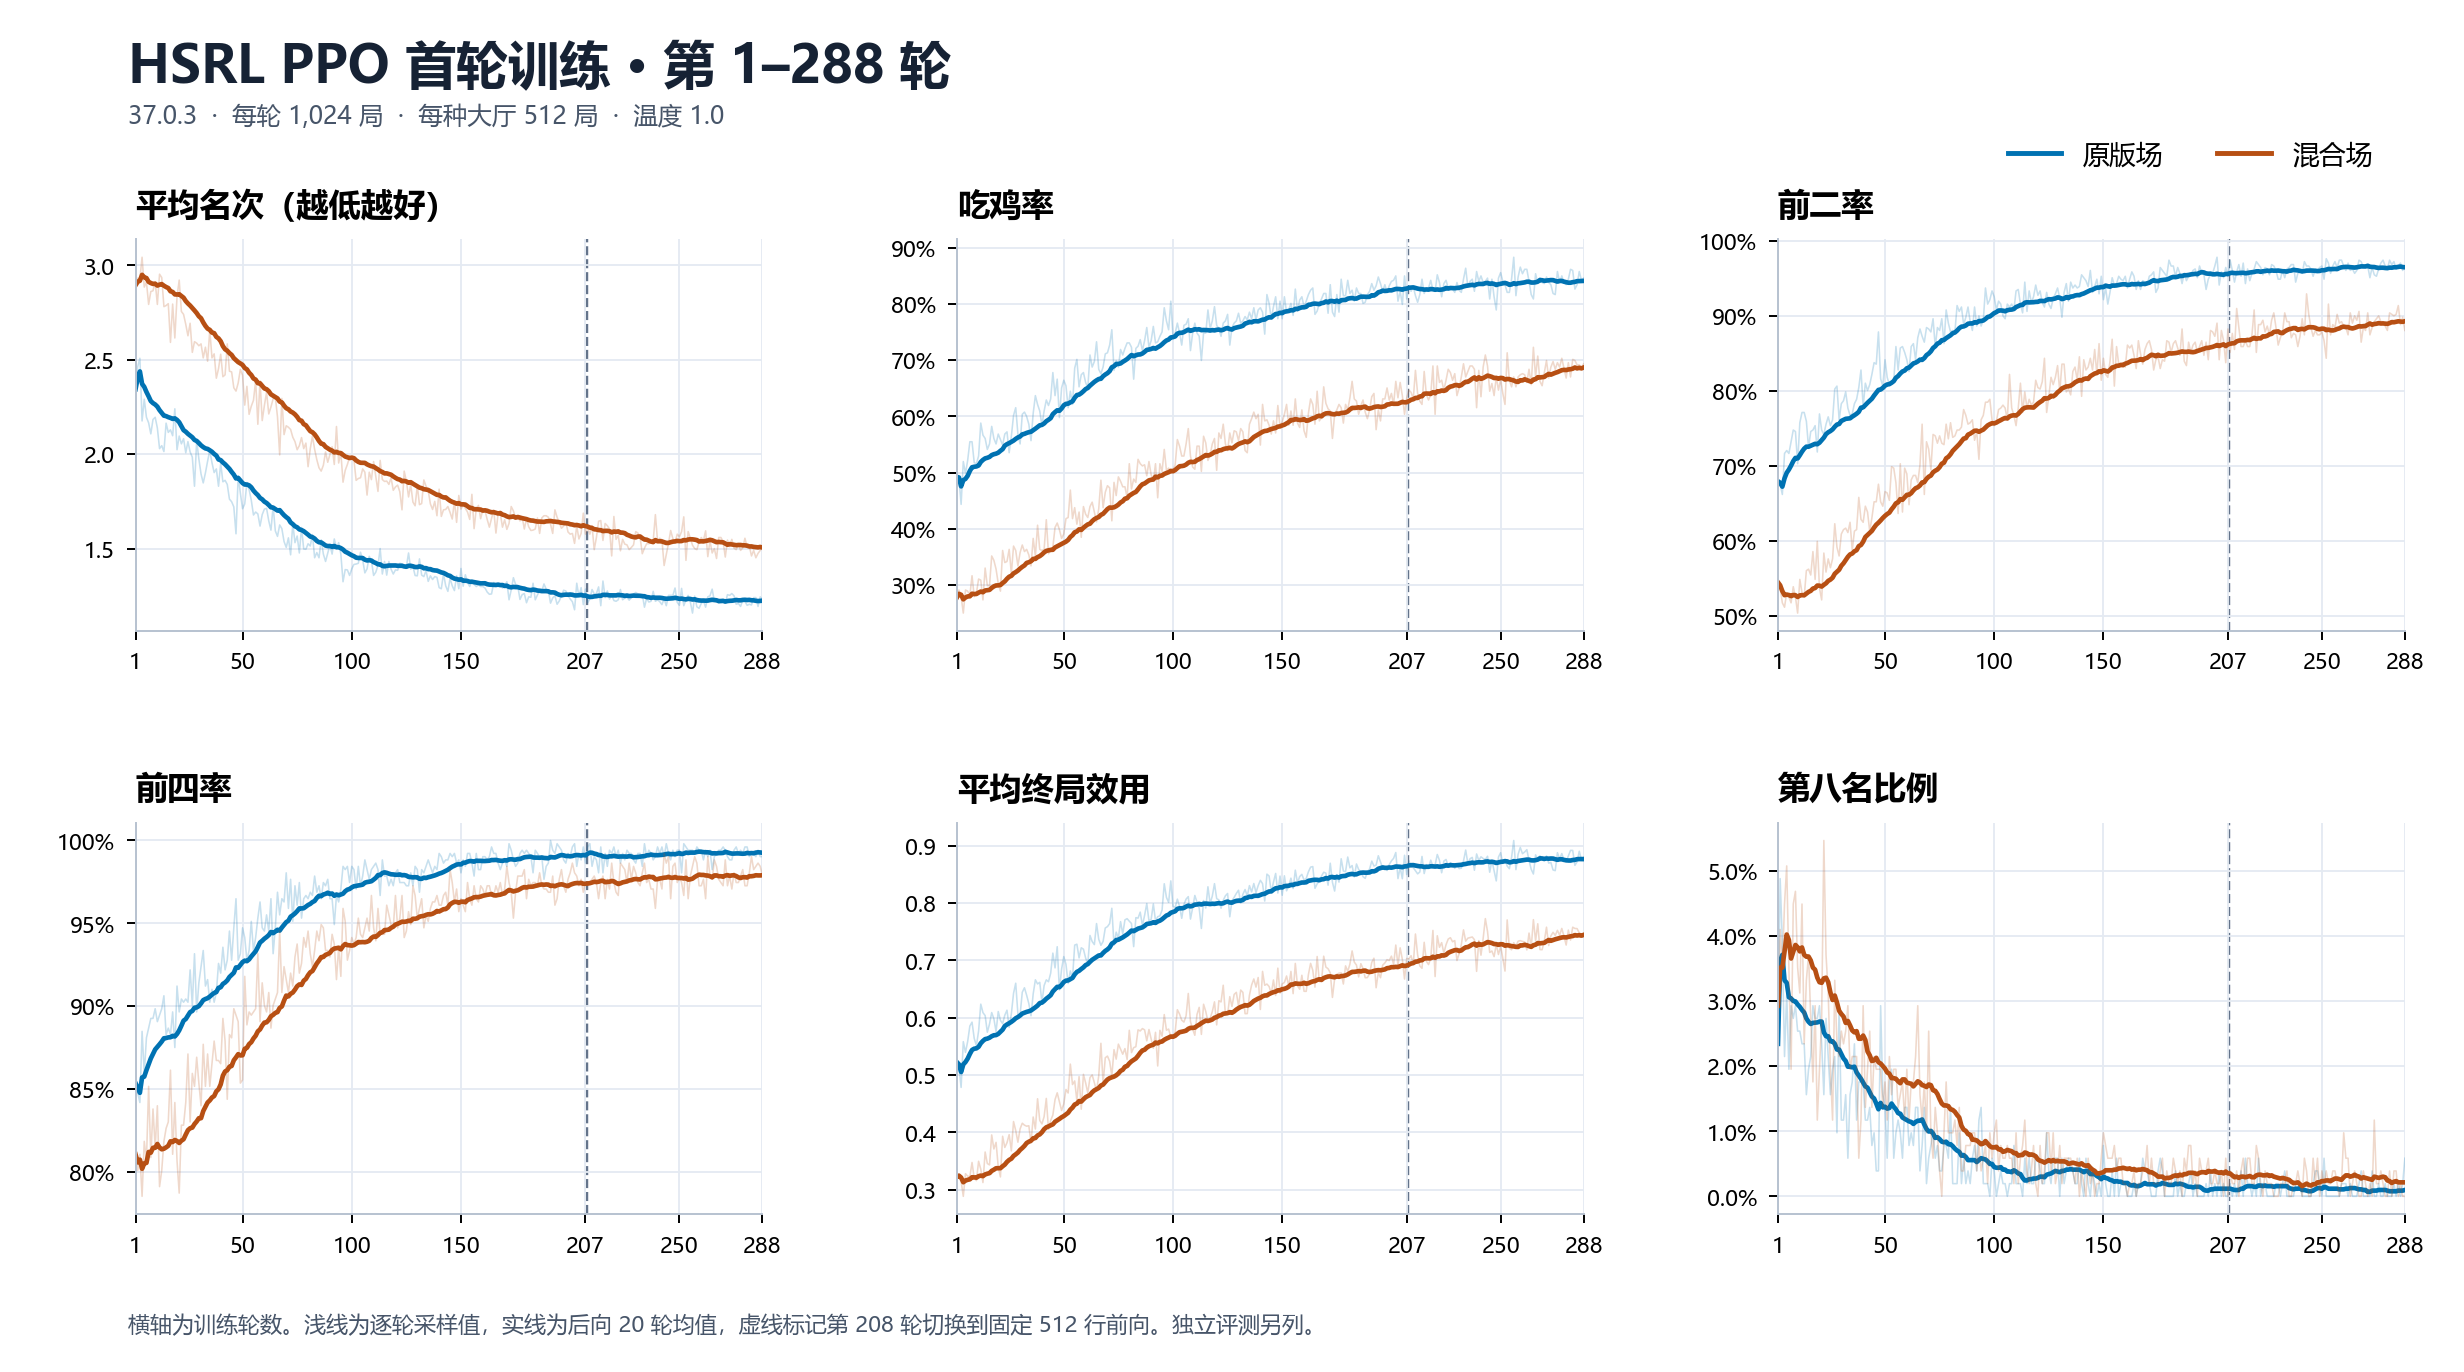

The file beside this chart, header and first rows:
iteration, rollout_seconds, update_seconds, checkpoint_seconds, recorded_seconds, decisions, forced_actions, games, opt_steps, lr, entropy, value_loss, policy_loss, placement_loss, anchor_kl, max_grad_norm, clip_fraction, preupdate_max_logp_error, postupdate_kl, original_games, original_rank, original_top2, original_top4, original_first
1, 18.67, 20.29, 0.4656, 39.42, 185173, 1108, 1024, 91, 9e-06, 0.2304, 0.0848, 0.000158, 1.302, 0.0006081, 0.562, 0.006162, 0.0903, 0.001019, 512, 2.344, 0.6797, 0.8535, 0.4922
2, 13.98, 19.91, 0.4873, 34.37, 182322, 1048, 1024, 90, 8.974576271186441e-06, 0.2339, 0.08256, 6.790188842522195e-05, 1.293, 0.001288, 1.413, 0.004717, 0.012, 0.001243, 512, 2.463, 0.6758, 0.8477, 0.4902
3, 13.82, 19.88, 0.4921, 34.19, 181498, 941, 1024, 89, 8.949152542372881e-06, 0.2307, 0.0858, 7.887015278450333e-05, 1.342, 0.002099, 0.5321, 0.004849, 0.01641, 0.0009979, 512, 2.508, 0.6621, 0.8418, 0.4434
4, 14.63, 20.42, 0.4805, 35.54, 187521, 1055, 1024, 92, 8.923728813559322e-06, 0.2301, 0.07934, 5.05585019273577e-05, 1.285, 0.00253, 0.4887, 0.00425, 0.06329, 0.001021, 512, 2.176, 0.7168, 0.8848, 0.5195
5, 15, 20.1, 0.4865, 35.59, 183671, 1007, 1024, 90, 8.898305084745763e-06, 0.2254, 0.08348, 1.4393908210956811e-05, 1.297, 0.003333, 0.5007, 0.004481, 0.03079, 0.000896, 512, 2.291, 0.7207, 0.8594, 0.498
6, 14.4, 20.32, 0.4838, 35.21, 186957, 1013, 1024, 92, 8.872881355932203e-06, 0.227, 0.08215, 1.6455382346683547e-05, 1.288, 0.003425, 0.7863, 0.004226, 0.01846, 0.0009546, 512, 2.195, 0.7168, 0.8809, 0.5215
7, 14.89, 20.57, 0.4921, 35.95, 188667, 1028, 1024, 93, 8.847457627118644e-06, 0.2227, 0.08091, 1.2644685605534642e-05, 1.266, 0.004189, 0.86, 0.004574, 0.0145, 0.0009051, 512, 2.166, 0.7324, 0.8867, 0.5547
8, 16.2, 20.58, 0.4945, 37.28, 189377, 899, 1024, 93, 8.822033898305086e-06, 0.2234, 0.08222, 0.0001765, 1.226, 0.004574, 0.5473, 0.004309, 0.02847, 0.0008382, 512, 2.107, 0.748, 0.8926, 0.5547
9, 15.31, 20.69, 0.4824, 36.48, 188888, 1002, 1024, 93, 8.796610169491525e-06, 0.2272, 0.08223, 5.069183306633242e-05, 1.277, 0.005247, 0.6998, 0.004511, 0.04363, 0.0009397, 512, 2.184, 0.7461, 0.8926, 0.5176
10, 14.01, 20.4, 0.4591, 34.87, 188205, 954, 1024, 92, 8.771186440677966e-06, 0.2276, 0.08343, 0.0001204, 1.304, 0.005834, 0.4541, 0.003842, 0.01369, 0.0008539, 512, 2.195, 0.7031, 0.8984, 0.5156
11, 14.6, 20.4, 0.4634, 35.46, 186422, 1060, 1024, 92, 8.745762711864408e-06, 0.2247, 0.08149, 0.0001013, 1.251, 0.006137, 1.82, 0.003406, 0.05349, 0.0009622, 512, 2.139, 0.7578, 0.8906, 0.5293
12, 15.27, 20.53, 0.4883, 36.29, 188734, 964, 1024, 93, 8.720338983050847e-06, 0.2303, 0.08116, 8.390496205549368e-05, 1.219, 0.006776, 0.7782, 0.004594, 0.03113, 0.0008535, 512, 2.029, 0.7715, 0.8945, 0.5879
13, 13.9, 20.52, 0.4826, 34.9, 189289, 942, 1024, 93, 8.694915254237288e-06, 0.229, 0.08125, 0.0001601, 1.257, 0.006687, 0.5365, 0.003751, 0.09353, 0.0009318, 512, 2.045, 0.7715, 0.8984, 0.5664
14, 13.9, 20.5, 0.4817, 34.87, 188504, 1003, 1024, 93, 8.66949152542373e-06, 0.2208, 0.08044, 9.216793232152718e-05, 1.223, 0.006963, 1.063, 0.004111, 0.06015, 0.0009314, 512, 2.014, 0.7598, 0.9062, 0.5605
15, 15.5, 20.15, 0.4929, 36.14, 186871, 931, 1024, 92, 8.644067796610169e-06, 0.2257, 0.08076, 0.0001526, 1.237, 0.007707, 0.6138, 0.004966, 0.03737, 0.0009162, 512, 2.164, 0.7246, 0.8828, 0.541
16, 15.01, 20.38, 0.4828, 35.87, 188851, 1048, 1024, 93, 8.618644067796611e-06, 0.2246, 0.08153, 0.000179, 1.232, 0.007682, 0.6546, 0.003532, 0.0149, 0.0008714, 512, 2.115, 0.7461, 0.8867, 0.5508
17, 14, 20.12, 0.4969, 34.61, 188263, 941, 1024, 92, 8.593220338983052e-06, 0.2218, 0.08362, 0.0001018, 1.201, 0.007484, 0.4945, 0.003888, 0.01025, 0.0008438, 512, 2.129, 0.748, 0.8828, 0.582
18, 13.92, 19.94, 0.4854, 34.34, 186930, 1022, 1024, 92, 8.567796610169491e-06, 0.2272, 0.08262, 0.0001242, 1.224, 0.007996, 0.691, 0.004071, 0.04299, 0.0009769, 512, 2.098, 0.7539, 0.8965, 0.5605
19, 15.17, 20.37, 0.4614, 36, 190620, 1014, 1024, 94, 8.542372881355933e-06, 0.2258, 0.08128, 0.0001845, 1.234, 0.00819, 1.457, 0.004097, 0.03271, 0.0008216, 512, 2.24, 0.7188, 0.875, 0.5508
20, 14.53, 20.34, 0.4861, 35.36, 190321, 854, 1024, 93, 8.516949152542374e-06, 0.2302, 0.08105, 7.05340184686416e-05, 1.231, 0.008361, 0.4324, 0.004372, 0.02047, 0.0009101, 512, 2.023, 0.7695, 0.9121, 0.5684
21, 13.66, 19.73, 0.4467, 33.84, 184507, 963, 1024, 91, 8.491525423728815e-06, 0.2224, 0.08091, -1.2831548706415922e-05, 1.246, 0.009115, 1.802, 0.003843, 0.01854, 0.0009085, 512, 2.096, 0.748, 0.8965, 0.5586
22, 15.02, 19.88, 0.4919, 35.39, 186507, 1006, 1024, 92, 8.466101694915255e-06, 0.2198, 0.0819, 0.0001416, 1.191, 0.009606, 1.515, 0.003512, 0.02799, 0.0008033, 512, 2.055, 0.7422, 0.9043, 0.5488
23, 14.7, 20, 0.4614, 35.16, 188142, 1077, 1024, 92, 8.440677966101696e-06, 0.2188, 0.07873, 0.0001448, 1.182, 0.01015, 0.4903, 0.004422, 0.03991, 0.000762, 512, 2.082, 0.7559, 0.9023, 0.5684
24, 14.96, 19.74, 0.4932, 35.19, 185732, 1028, 1024, 91, 8.415254237288137e-06, 0.2202, 0.08084, 5.741106214312383e-05, 1.182, 0.01047, 0.4665, 0.003823, 0.06173, 0.0008675, 512, 2.008, 0.7656, 0.9043, 0.5723
25, 14.21, 20.25, 0.4655, 34.92, 189686, 950, 1024, 93, 8.389830508474577e-06, 0.2233, 0.08285, 8.628162068176286e-05, 1.217, 0.01102, 0.5072, 0.004001, 0.01848, 0.0008223, 512, 2.066, 0.7539, 0.9023, 0.5352
26, 15.08, 20.32, 0.4967, 35.9, 189915, 862, 1024, 93, 8.364406779661018e-06, 0.2202, 0.07914, 8.846507474049991e-05, 1.207, 0.01125, 0.467, 0.003791, 0.02139, 0.0007977, 512, 2.012, 0.7617, 0.9219, 0.5645
27, 15.02, 20.6, 0.489, 36.11, 192882, 1006, 1024, 95, 8.338983050847458e-06, 0.2236, 0.07779, 0.000146, 1.148, 0.01211, 0.9182, 0.004262, 0.03901, 0.0008032, 512, 1.984, 0.8027, 0.9004, 0.6016
28, 14.29, 20.76, 0.4969, 35.55, 195130, 1011, 1024, 96, 8.313559322033899e-06, 0.2251, 0.07845, 0.0001555, 1.14, 0.01269, 0.7926, 0.004228, 0.02746, 0.0008679, 512, 1.83, 0.8066, 0.9316, 0.6152
29, 14.06, 20.28, 0.4688, 34.81, 189998, 972, 1024, 93, 8.28813559322034e-06, 0.2271, 0.07867, 6.749984117521447e-05, 1.188, 0.01293, 0.5222, 0.004337, 0.05203, 0.001094, 512, 2.072, 0.7617, 0.8965, 0.5684
30, 14.91, 20.68, 0.4863, 36.08, 194308, 975, 1024, 95, 8.26271186440678e-06, 0.2245, 0.07634, 0.0002006, 1.165, 0.01411, 0.7783, 0.004169, 0.0602, 0.0009948, 512, 1.975, 0.7832, 0.9141, 0.5508
31, 14.87, 20.92, 0.4895, 36.29, 196346, 943, 1024, 96, 8.237288135593221e-06, 0.2236, 0.07726, 0.0001307, 1.143, 0.01393, 0.483, 0.003937, 0.03324, 0.0008487, 512, 1.895, 0.7871, 0.9238, 0.6035
32, 14.36, 20.94, 0.5926, 35.9, 195740, 896, 1024, 96, 8.211864406779662e-06, 0.221, 0.0758, 6.19521238007998e-05, 1.121, 0.0143, 0.4797, 0.004159, 0.01186, 0.0008557, 512, 1.848, 0.7988, 0.9336, 0.6074
33, 15.31, 20.86, 0.4864, 36.65, 196087, 907, 1024, 96, 8.186440677966102e-06, 0.2252, 0.07697, 4.896446715586146e-05, 1.152, 0.01519, 0.525, 0.004748, 0.05204, 0.0008409, 512, 1.9, 0.7773, 0.9121, 0.5996
34, 15.52, 21.14, 0.4852, 37.14, 198636, 1009, 1024, 97, 8.161016949152543e-06, 0.2273, 0.07863, 0.0001487, 1.164, 0.01699, 0.5238, 0.003715, 0.08791, 0.0009081, 512, 1.963, 0.7676, 0.916, 0.5859
35, 15.72, 20.68, 0.4873, 36.89, 194614, 966, 1024, 96, 8.135593220338983e-06, 0.2327, 0.07876, 0.0002216, 1.202, 0.01772, 1.184, 0.004506, 0.01121, 0.0009667, 512, 2.02, 0.7695, 0.9023, 0.5566
36, 16.9, 20.73, 0.4912, 38.12, 195430, 1000, 1024, 96, 8.110169491525424e-06, 0.2246, 0.07535, 0.0001417, 1.128, 0.01883, 0.5543, 0.003827, 0.0347, 0.0009424, 512, 1.955, 0.7832, 0.9102, 0.6055
37, 14.76, 20.86, 0.4955, 36.11, 196172, 988, 1024, 96, 8.084745762711865e-06, 0.2282, 0.07805, 3.5407719749116374e-05, 1.144, 0.02124, 0.436, 0.005368, 0.09282, 0.0008964, 512, 1.902, 0.7891, 0.9023, 0.6367
38, 16.17, 20.8, 0.4931, 37.46, 195104, 957, 1024, 96, 8.059322033898305e-06, 0.225, 0.07531, 0.0001274, 1.094, 0.02159, 0.7371, 0.003957, 0.01343, 0.0008422, 512, 1.922, 0.8047, 0.9082, 0.6211
39, 15.28, 21.27, 0.4958, 37.04, 198821, 933, 1024, 98, 8.033898305084746e-06, 0.2273, 0.07532, 0.0001461, 1.124, 0.0222, 1.289, 0.005502, 0.05287, 0.001092, 512, 1.83, 0.8281, 0.9258, 0.6094
40, 15.42, 17.69, 0.4917, 33.6, 199432, 1011, 1024, 98, 8.008474576271187e-06, 0.2255, 0.07551, 8.874148676754924e-05, 1.157, 0.0, 0.6351, 0.005009, 0.03007, 0.0009208, 512, 1.951, 0.7793, 0.9199, 0.584
41, 14.54, 17.92, 0.4426, 32.91, 201965, 884, 1024, 99, 7.983050847457627e-06, 0.2315, 0.07361, 3.274099944803173e-05, 1.117, 0.0, 0.5249, 0.005189, 0.04602, 0.0009225, 512, 1.854, 0.8105, 0.9355, 0.6094
42, 15.39, 18.01, 0.4844, 33.88, 203074, 936, 1024, 100, 7.957627118644068e-06, 0.2294, 0.07174, 0.0001601, 1.072, 0.0, 1.221, 0.003979, 0.05543, 0.0008032, 512, 1.861, 0.8008, 0.9219, 0.6289
43, 15.15, 17.55, 0.7484, 33.45, 197351, 1025, 1024, 97, 7.932203389830509e-06, 0.222, 0.07716, 0.0001108, 1.131, 0.0, 0.6037, 0.005224, 0.04441, 0.001016, 512, 1.84, 0.8086, 0.9277, 0.6191
44, 16.32, 18.32, 0.484, 35.12, 205974, 1073, 1024, 101, 7.90677966101695e-06, 0.2247, 0.07402, 0.0001663, 1.112, 0.0, 0.5971, 0.004345, 0.05815, 0.001025, 512, 1.762, 0.8223, 0.9453, 0.6309
45, 16.22, 18.04, 0.4948, 34.76, 203471, 970, 1024, 100, 7.88135593220339e-06, 0.2189, 0.06967, 0.0001546, 1.053, 0.0, 0.5053, 0.004605, 0.02481, 0.0009462, 512, 1.748, 0.8379, 0.9277, 0.6777
46, 15.08, 17.87, 0.4828, 33.43, 201514, 954, 1024, 99, 7.85593220338983e-06, 0.217, 0.07467, 0.0001178, 1.09, 0.0, 0.5457, 0.004754, 0.02033, 0.0009249, 512, 1.721, 0.8359, 0.9473, 0.6367
47, 14.99, 18.01, 0.495, 33.49, 203292, 1044, 1024, 100, 7.830508474576271e-06, 0.2229, 0.07107, 0.0001055, 1.028, 0.0, 0.7173, 0.005263, 0.05436, 0.001065, 512, 1.578, 0.8789, 0.9648, 0.666
48, 16.17, 18.06, 0.4892, 34.72, 204251, 1041, 1024, 100, 7.805084745762712e-06, 0.2217, 0.07224, 0.0001496, 1.096, 0.0, 0.6596, 0.004044, 0.05897, 0.0009351, 512, 1.885, 0.8164, 0.9277, 0.5977
49, 16.35, 17.93, 0.4966, 34.78, 202631, 952, 1024, 99, 7.779661016949152e-06, 0.2239, 0.07323, 0.0001172, 1.096, 0.0, 0.4344, 0.005384, 0.02332, 0.0009216, 512, 1.793, 0.8066, 0.9316, 0.6504
50, 16.03, 18.35, 0.4887, 34.86, 206717, 961, 1024, 101, 7.754237288135593e-06, 0.2263, 0.07204, 0.000166, 1.077, 0.0, 0.463, 0.003812, 0.03143, 0.0008965, 512, 1.711, 0.8418, 0.9473, 0.6641
51, 14.99, 18.42, 0.4906, 33.9, 207619, 993, 1024, 102, 7.728813559322035e-06, 0.2192, 0.07135, 9.041671754215836e-05, 1.058, 0.0, 0.6318, 0.005905, 0.02231, 0.0009182, 512, 1.736, 0.8184, 0.9414, 0.6543
52, 18.28, 18.28, 0.4952, 37.06, 205903, 878, 1024, 101, 7.703389830508474e-06, 0.222, 0.07367, 6.431858036454794e-05, 1.093, 0.0, 0.5394, 0.004915, 0.05226, 0.001222, 512, 1.85, 0.8086, 0.9277, 0.6152
53, 16.4, 18.43, 0.4875, 35.32, 207986, 1020, 1024, 102, 7.677966101694915e-06, 0.226, 0.07153, 0.0001873, 1.041, 0.0, 0.5486, 0.003755, 0.02797, 0.0008862, 512, 1.812, 0.8125, 0.9336, 0.6445
54, 17.22, 18.6, 0.4927, 36.31, 210599, 1035, 1024, 103, 7.652542372881357e-06, 0.2178, 0.06966, 0.0001046, 1.058, 0.0, 0.4821, 0.004046, 0.0251, 0.0007923, 512, 1.756, 0.8125, 0.9512, 0.6211
55, 15.32, 18.63, 0.4873, 34.43, 209971, 972, 1024, 103, 7.627118644067797e-06, 0.2204, 0.0699, 0.0001575, 1.037, 0.0, 0.6494, 0.004229, 0.05235, 0.00095, 512, 1.678, 0.8594, 0.9336, 0.6855
56, 16.27, 18.67, 0.485, 35.42, 211019, 1015, 1024, 104, 7.6016949152542385e-06, 0.2205, 0.06886, 7.671615676656083e-05, 1.018, 0.0, 1.286, 0.004232, 0.03473, 0.001048, 512, 1.693, 0.8281, 0.9414, 0.7012
57, 15.17, 18.53, 0.486, 34.19, 209071, 915, 1024, 103, 7.576271186440679e-06, 0.2186, 0.06952, 6.493518294246973e-05, 1.023, 0.0, 1.101, 0.005166, 0.009406, 0.001024, 512, 1.684, 0.8574, 0.9531, 0.6523
58, 17.35, 18.73, 0.4971, 36.58, 211861, 1000, 1024, 104, 7.550847457627119e-06, 0.2208, 0.06936, 0.0001861, 1.061, 0.0, 0.615, 0.004479, 0.02209, 0.0008133, 512, 1.619, 0.8594, 0.9629, 0.6738
59, 16.99, 18.7, 0.4894, 36.17, 211645, 983, 1024, 104, 7.52542372881356e-06, 0.2197, 0.06559, 8.587047879077274e-05, 0.9791, 0.0, 0.6579, 0.004479, 0.02402, 0.001084, 512, 1.68, 0.8516, 0.9473, 0.6777
60, 16.17, 19.14, 0.4812, 35.79, 216215, 962, 1024, 106, 7.500000000000001e-06, 0.2199, 0.06751, 0.0001083, 1.026, 0.0, 0.5442, 0.004681, 0.01413, 0.0009709, 512, 1.709, 0.8418, 0.9453, 0.6602
... 228 more rows
